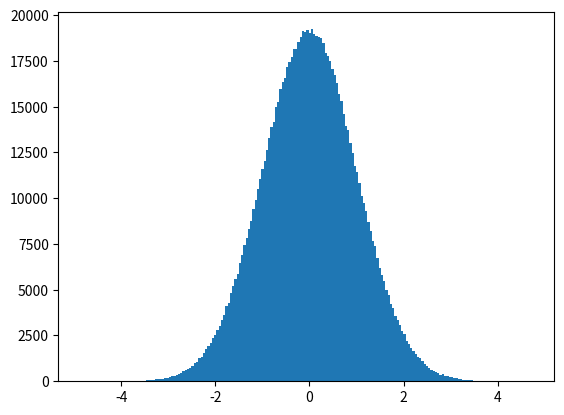

This figure's Python source:
import numpy as np

# Array cuyos valores son todos 0
a = np.zeros((2, 4))

a

print(a)

a.shape

a.ndim

a.size

# Array cuyos valores son todos 0
np.zeros((2, 3, 4))

# Array cuyos valores son todos 1
np.ones((2, 3, 4))

# Array cuyos valores son todos el valor indicado como segundo parámetro de la función
np.full((2, 3, 4), 8)

# El resultado de np.empty no es predecible 
# Inicializa los valores del array con lo que haya en memoria en ese momento
np.empty((2, 3, 9))

# Inicializacion del array utilizando un array de Python
b = np.array([[1, 2, 3], [4, 5, 6]])
b

b.shape

# Creación del array utilizando una función basada en rangos
# (minimo, maximo, número elementos del array)
print(np.linspace(0, 5, 10))

# Inicialización del array con valores aleatorios
np.random.rand(2, 3, 4)

# Inicialización del array con valores aleatorios conforme a una distribución normal
np.random.randn(2, 4)

%matplotlib inline
import matplotlib.pyplot as plt

c = np.random.randn(1000000)

plt.hist(c, bins=200)
plt.show()

# Inicialización del Array utilizando una función personalizada

def func(x, y):
    return x + 2 * y

np.fromfunction(func, (3, 5))

# Creación de un Array unidimensional
array_uni = np.array([1, 3, 5, 7, 9, 11])
print("Shape:", array_uni.shape)
print("Array_uni:", array_uni)
#type(array_uni)

# Accediendo al quinto elemento del Array
array_uni[4]
#print(array_uni[4])

# Accediendo al tercer y cuarto elemento del Array
array_uni[2:4]

# Accediendo a los elementos 0, 3 y 5 del Array
array_uni[0::3]

# Creación de un Array multidimensional
array_multi = np.array([[1, 2, 3, 4], [5, 6, 7, 8]])
print("Shape:", array_multi.shape)
print("Array_multi:\n", array_multi)

# Accediendo al cuarto elemento del Array
array_multi[0, 3]
print(array_multi[0, 3])

# Accediendo a la segunda fila del Array
array_multi[1, :]
print(array_multi[1, :])

# Accediendo al tercer elemento de las dos primeras filas del Array
array_multi[0:2, 2]
print(array_multi[0:2, 2])

# Creación de un Array unidimensional inicializado con el rango de elementos 0-27
array1 = np.arange(28)
print("Shape:", array1.shape)
print("Array 1:", array1)

# Cambiar las dimensiones del Array y sus longitudes
array1.shape = (7, 4)
print("Shape:", array1.shape)
print("Array 1:\n", array1)

# El ejemplo anterior devuelve un nuevo Array que apunta a los mismos datos. 
# Importante: Modificaciones en un Array, modificaran el otro Array
array2 = array1.reshape(4, 7)
print("Shape:", array2.shape)
print("Array 2:\n", array2)

# Modificación del nuevo Array devuelto
array2[0, 3] = 20
print("Array 2:\n", array2)

print("Array 1:\n", array1)

# Desenvuelve el Array, devolviendo un nuevo Array de una sola dimension
# Importante: El nuevo array apunta a los mismos datos
print("Array 1:", array1.ravel())

# Creación de dos Arrays unidimensionales
array1 = np.arange(2, 18, 2)
array2 = np.arange(8)
print("Array 1:", array1)
print("Array 2:", array2)

# Suma
print(array1 + array2)

# Resta
print(array1 - array2)

# Multiplicacion
# Importante: No es una multiplicación de matrices
print(array1 * array2)

# Creación de dos Arrays unidimensionales
array1 = np.arange(5)
array2 = np.array([3])
print("Shape Array 1:", array1.shape)
print("Array 1:", array1)
print()
print("Shape Array 2:", array2.shape)
print("Array 2:", array2)

# Suma de ambos Arrays
array1 + array2

# Creación de dos Arrays multidimensional y unidimensional
array1 = np.arange(6)
array1.shape = (2, 3)
array2 = np.arange(6, 18, 4)
print("Shape Array 1:", array1.shape)
print("Array 1:\n", array1)
print()
print("Shape Array 2:", array2.shape)
print("Array 2:", array2)

# Suma de ambos Arrays
array1 + array2

# Creación de un Array unidimensional
array1 = np.arange(1, 20, 2)
print("Array 1:", array1)

# Media de los elementos del Array
array1.mean()

# Suma de los elementos del Array
array1.sum()

# funciones de numpy
dir(array1)

# Cuadrado de los elementos del Array
np.square(array1)

# Raiz cuadrada de los elementos del Array
np.sqrt(array1)

# Exponencial de los elementos del Array
np.exp(array1)

# log de los elementos del Array
np.log(array1)

help(array1)
